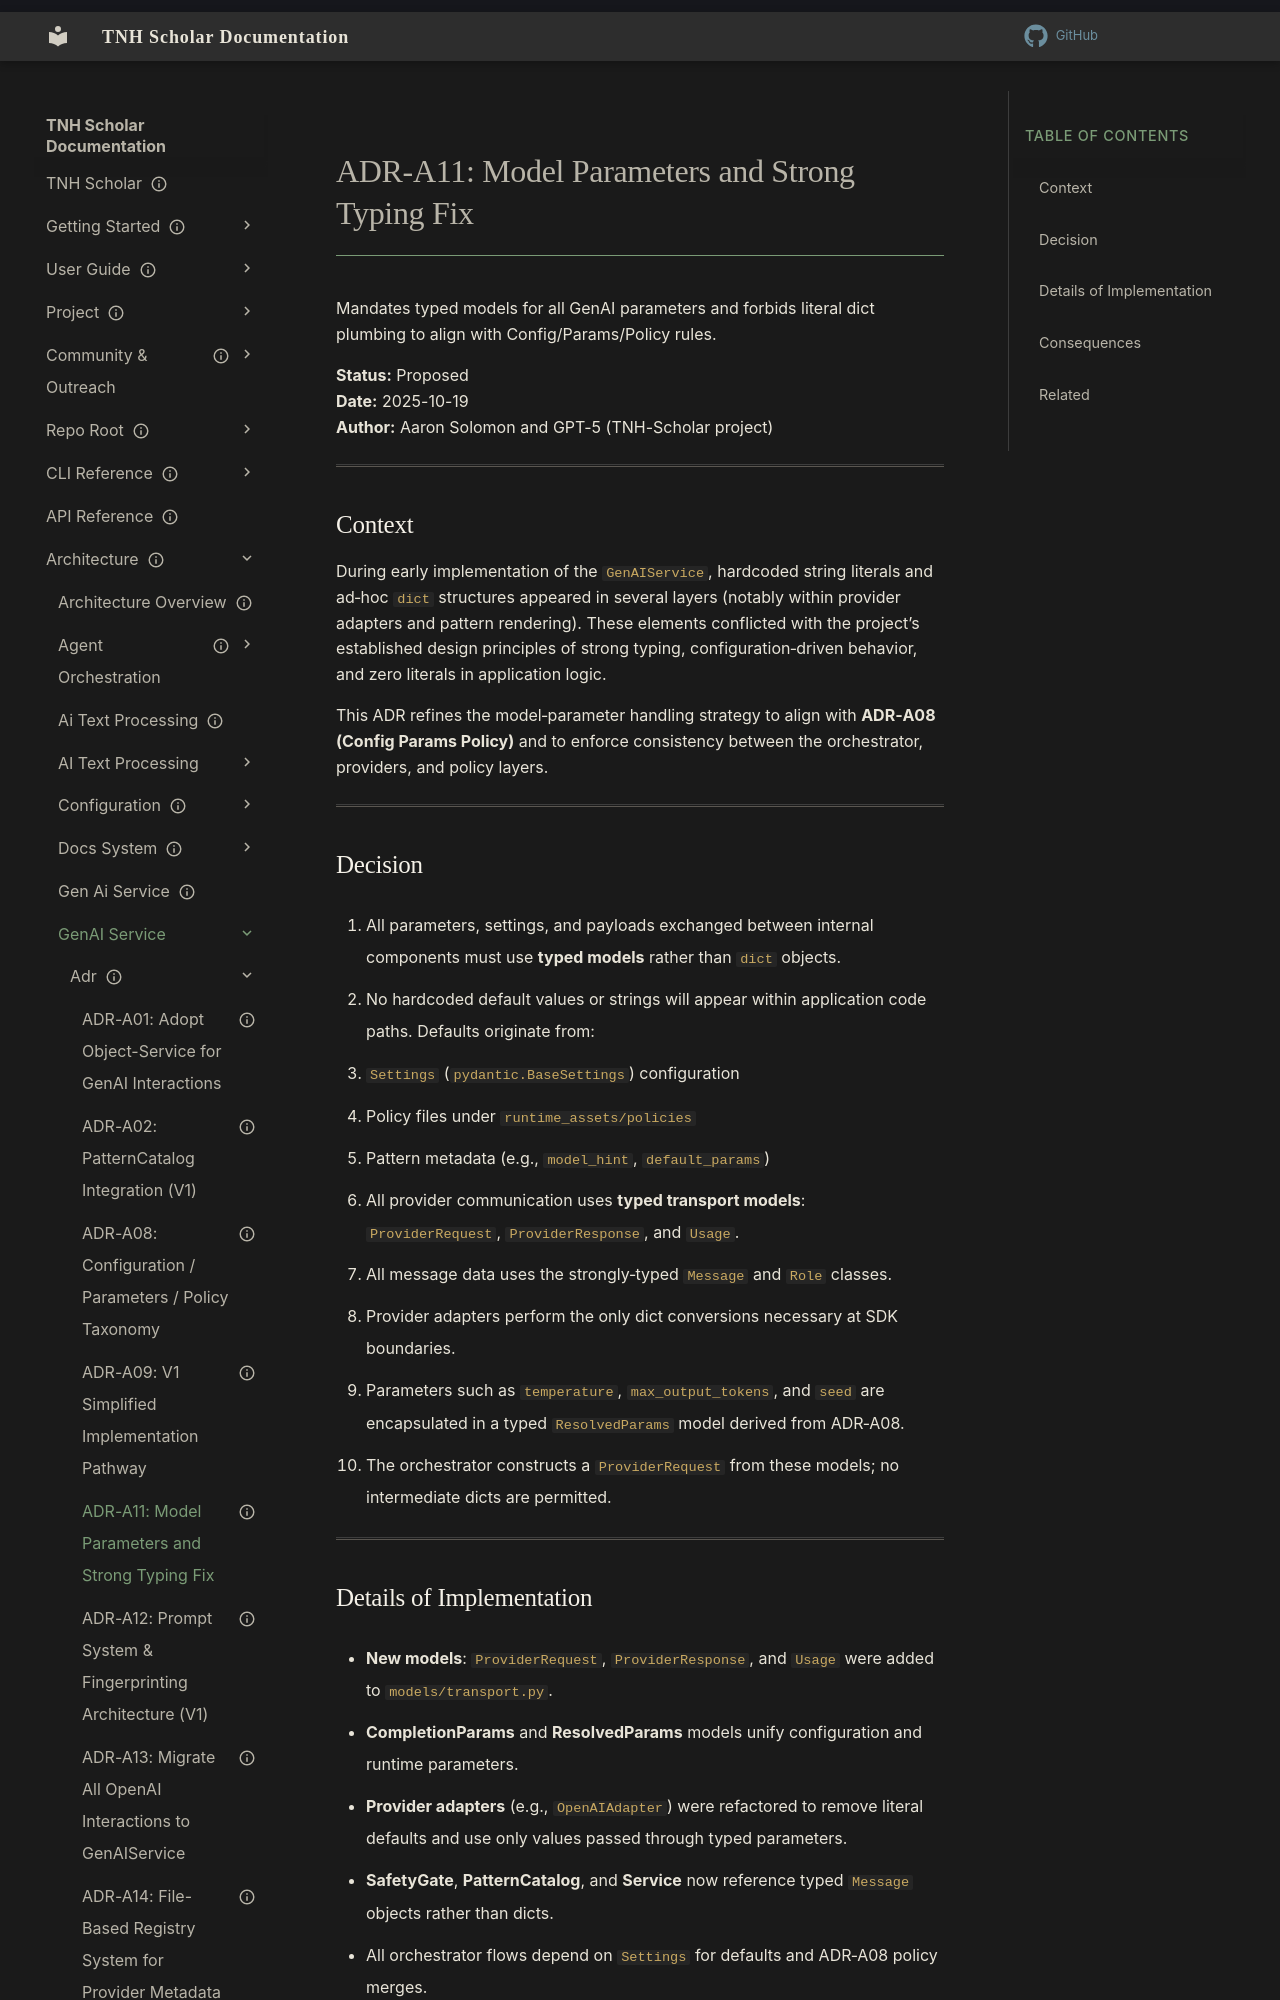

repository: aaronksolomon/tnh-scholar · page: architecture/gen-ai-service/adr/adr-a11-model-parameters-fix/index.html · generator: mkdocs

---
title: "ADR-A11: Model Parameters and Strong Typing Fix"
description: "Enforces typed parameter objects and removes literals from GenAI Service so provider flows stay consistent."
owner: ""
author: "Aaron Solomon, GPT-5.0"
status: current
created: "2025-11-15"
---
# ADR-A11: Model Parameters and Strong Typing Fix

Mandates typed models for all GenAI parameters and forbids literal dict plumbing to align with Config/Params/Policy rules.

**Status:** Proposed  
**Date:** 2025-10-19  
**Author:** Aaron Solomon and GPT-5 (TNH-Scholar project)

---

## Context

During early implementation of the `GenAIService`, hardcoded string literals and ad‑hoc `dict` structures appeared in several layers (notably within provider adapters and pattern rendering). These elements conflicted with the project’s established design principles of strong typing, configuration‑driven behavior, and zero literals in application logic.

This ADR refines the model‑parameter handling strategy to align with **ADR‑A08 (Config Params Policy)** and to enforce consistency between the orchestrator, providers, and policy layers.

---
